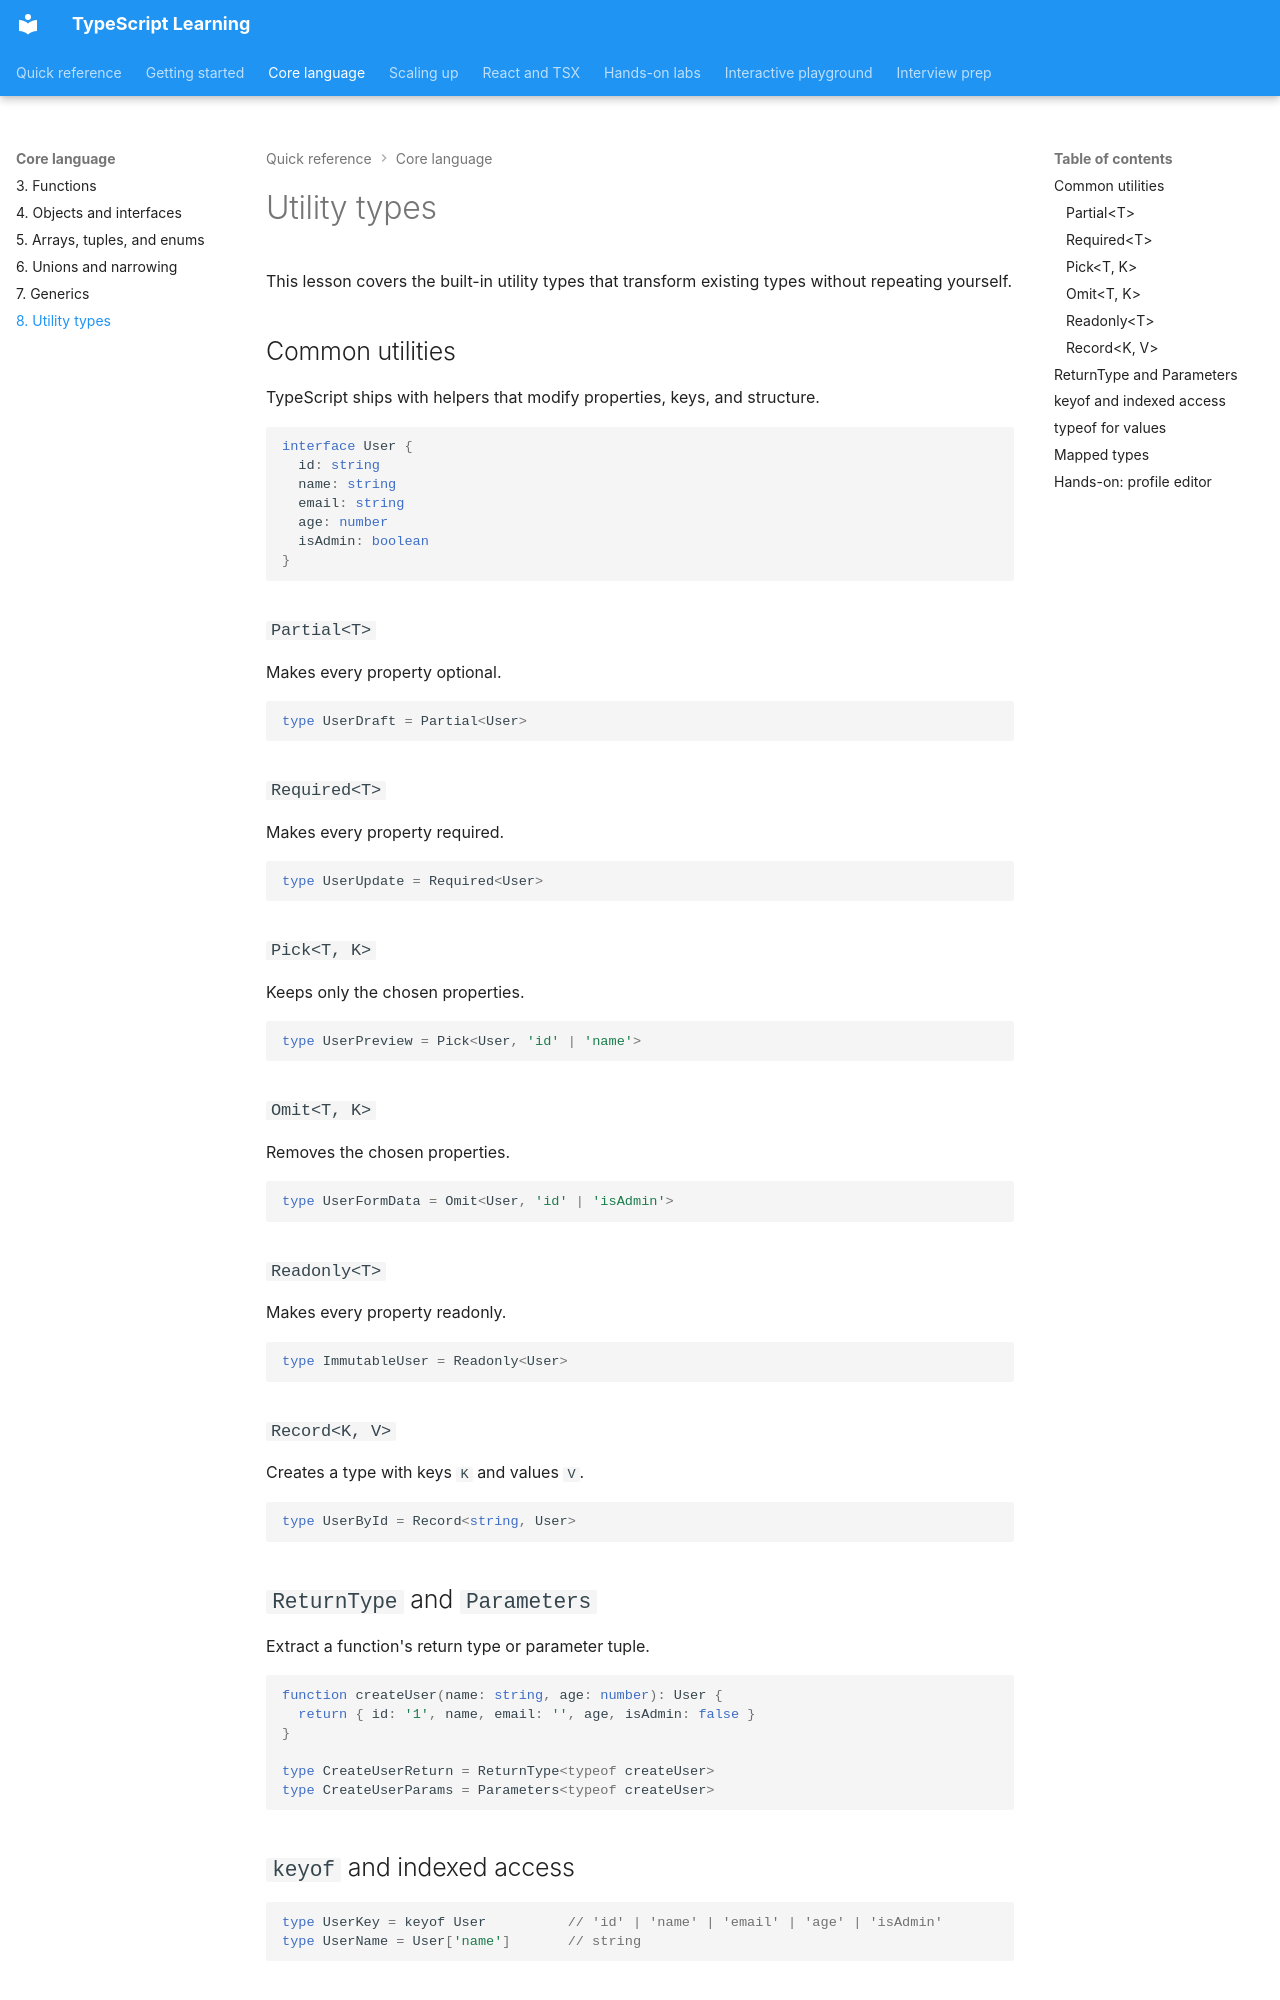

repository: nitinkc/typescript-learninig · page: 08-utility-types/index.html · generator: mkdocs

# Utility types

This lesson covers the built-in utility types that transform existing types without repeating yourself.

## Common utilities

TypeScript ships with helpers that modify properties, keys, and structure.

```ts
interface User {
  id: string
  name: string
  email: string
  age: number
  isAdmin: boolean
}
```

### `Partial<T>`

Makes every property optional.

```ts
type UserDraft = Partial<User>
```

### `Required<T>`

Makes every property required.

```ts
type UserUpdate = Required<User>
```

### `Pick<T, K>`

Keeps only the chosen properties.

```ts
type UserPreview = Pick<User, 'id' | 'name'>
```

### `Omit<T, K>`

Removes the chosen properties.

```ts
type UserFormData = Omit<User, 'id' | 'isAdmin'>
```

### `Readonly<T>`

Makes every property readonly.

```ts
type ImmutableUser = Readonly<User>
```

### `Record<K, V>`

Creates a type with keys `K` and values `V`.

```ts
type UserById = Record<string, User>
```

## `ReturnType` and `Parameters`

Extract a function's return type or parameter tuple.

```ts
function createUser(name: string, age: number): User {
  return { id: '1', name, email: '', age, isAdmin: false }
}

type CreateUserReturn = ReturnType<typeof createUser>
type CreateUserParams = Parameters<typeof createUser>
```

## `keyof` and indexed access

```ts
type UserKey = keyof User          // 'id' | 'name' | 'email' | 'age' | 'isAdmin'
type UserName = User['name']       // string
```
